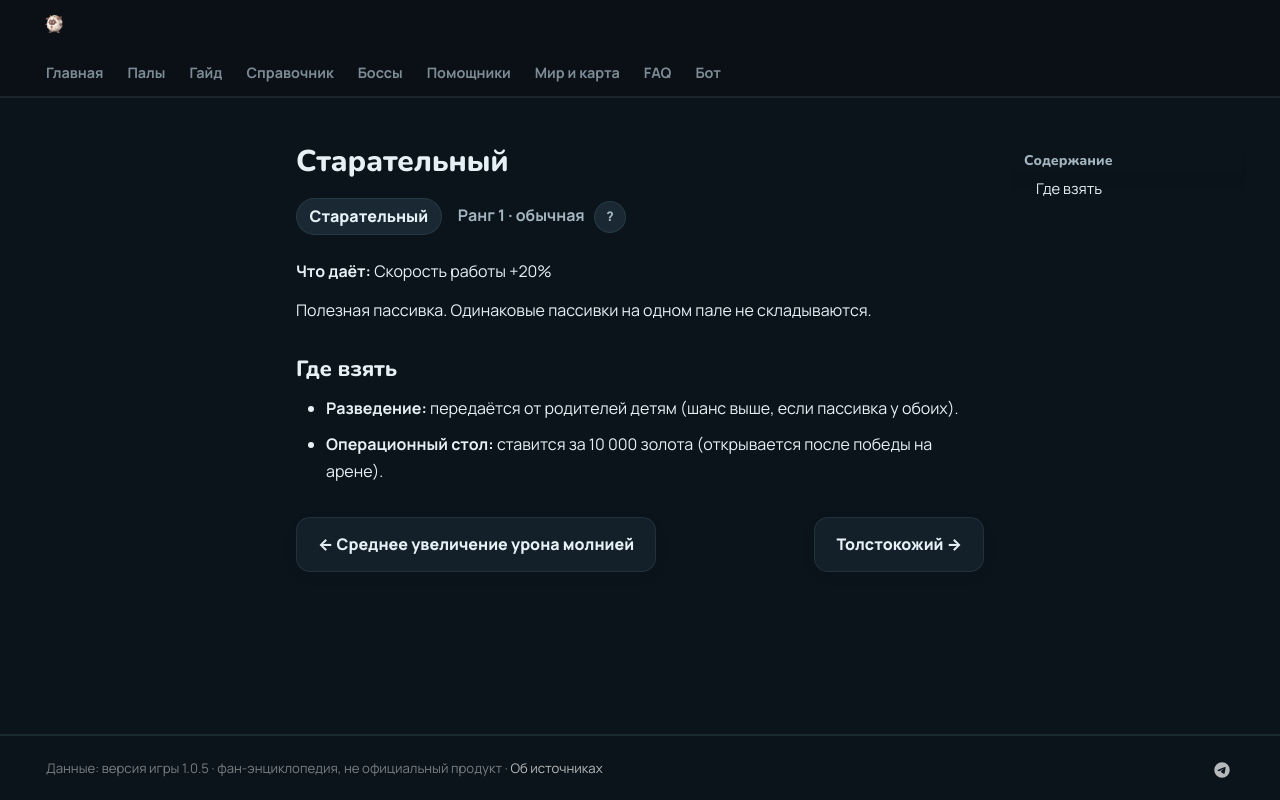

repository: 39den/palwiki · page: passivki/serious/index.html · generator: mkdocs

# Старательный

<div class="psv-hero" markdown="0"><span class="psv r-1 big">Старательный</span> <span class="rk">Ранг 1 · обычная <button class="hlp" data-tip="Ранг — насколько сильна пассивка: от −3 (вредная) до 4 (легендарная). Чем выше, тем реже встречается.">?</button></span></div>

**Что даёт:** Скорость работы +20%

Полезная пассивка. Одинаковые пассивки на одном пале не складываются.

## Где взять

- 🧬 **Разведение:** передаётся от родителей детям (шанс выше, если пассивка у обоих).
- 🏥 **Операционный стол:** ставится за 10 000 золота (открывается после победы на арене).


<div class="pn" markdown="0"><a class="card-link" href="../../passivki/electric_damage_enhancement_medium/">← Среднее увеличение урона молнией</a><a class="card-link" href="../../passivki/hard_skin/">Толстокожий →</a></div>
